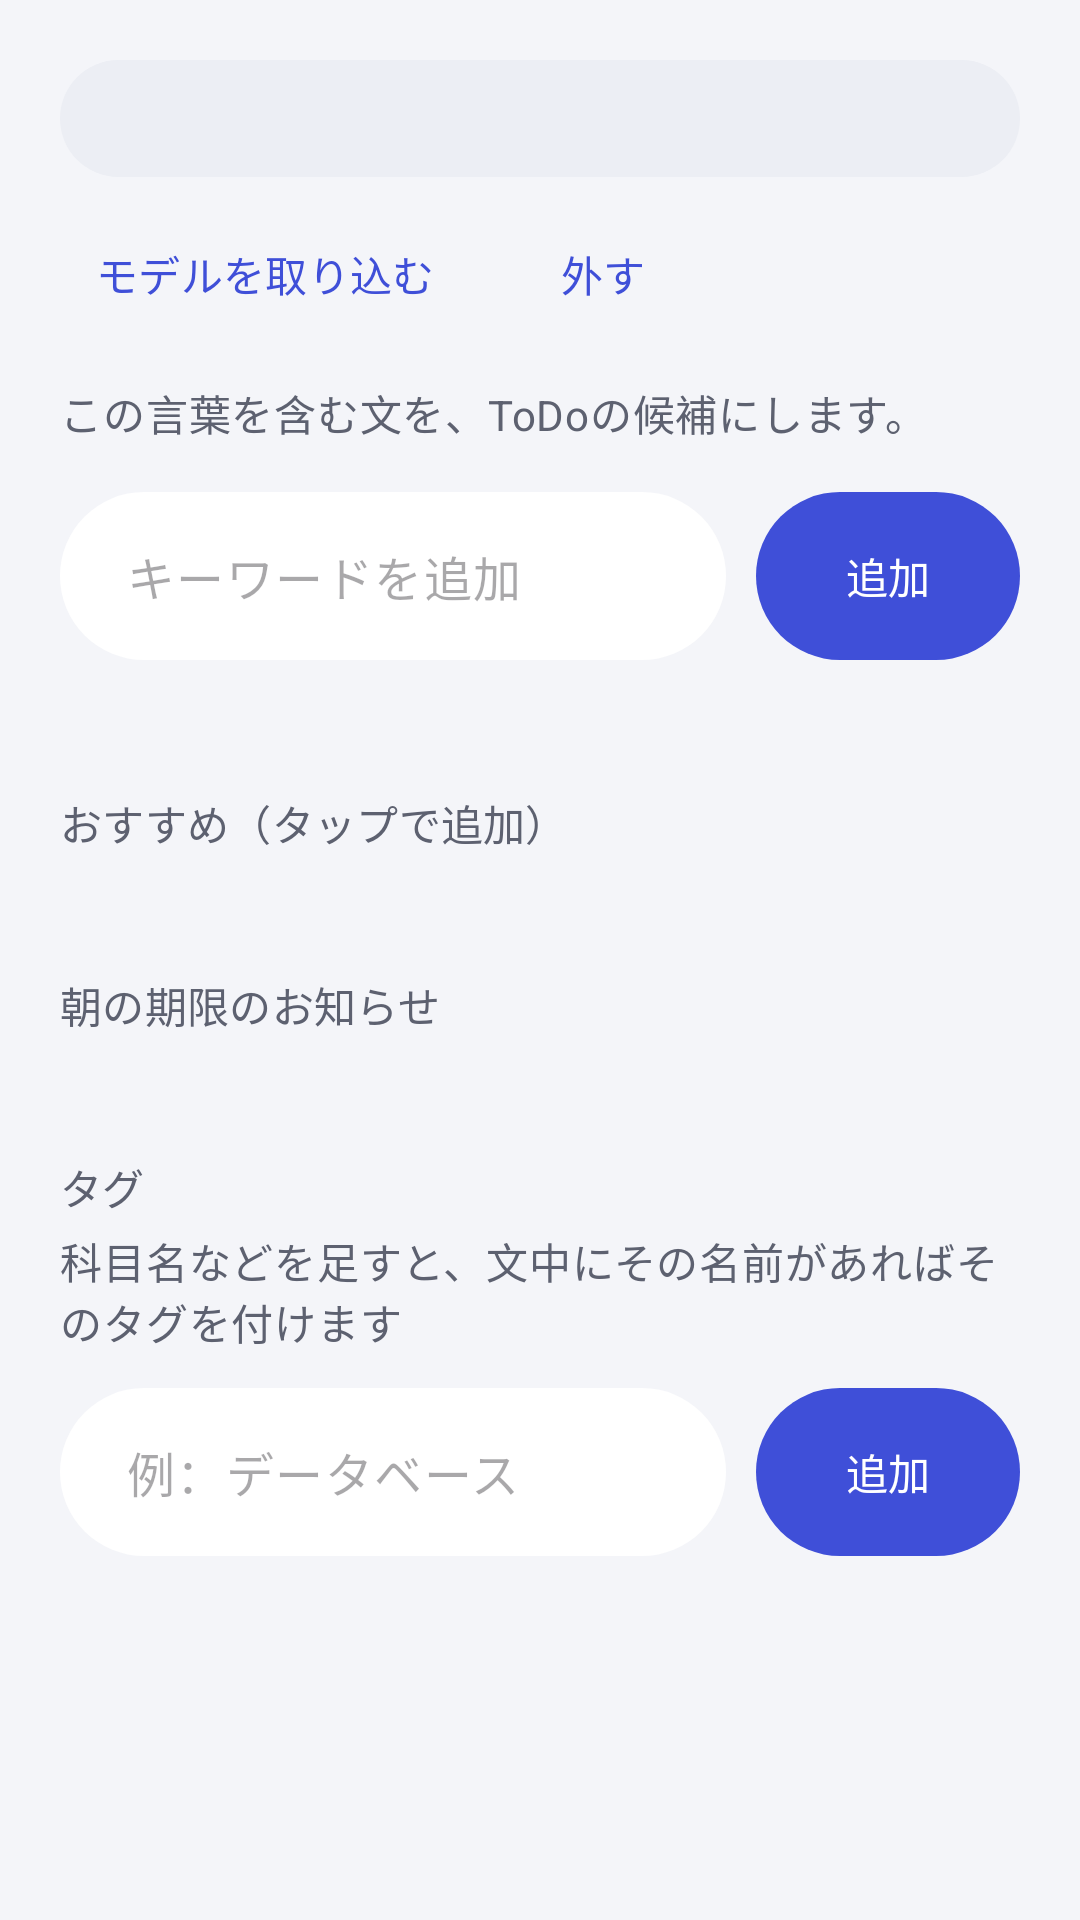

Android layout source for this screen:
<!-- AndroidManifest.xml: application theme Theme.MimiMemo -->
<!-- res/layout/activity_settings.xml -->
<?xml version="1.0" encoding="utf-8"?>
<ScrollView xmlns:android="http://schemas.android.com/apk/res/android"
    xmlns:app="http://schemas.android.com/apk/res-auto"
    android:layout_width="match_parent"
    android:layout_height="match_parent">

    <LinearLayout
        android:layout_width="match_parent"
        android:layout_height="wrap_content"
        android:orientation="vertical"
        android:padding="20dp">

        
        <TextView
            android:id="@+id/textAi"
            android:layout_width="match_parent"
            android:layout_height="wrap_content"
            android:layout_marginBottom="12dp"
            android:background="@drawable/bg_pill"
            android:backgroundTint="@color/surface_container"
            android:paddingHorizontal="16dp"
            android:paddingVertical="10dp"
            android:textAppearance="?attr/textAppearanceBodyMedium"
            android:textColor="?attr/colorOnSurface" />

        
        <LinearLayout
            android:layout_width="match_parent"
            android:layout_height="wrap_content"
            android:layout_marginTop="-4dp"
            android:layout_marginBottom="12dp"
            android:orientation="horizontal">

            <com.google.android.material.button.MaterialButton
                android:id="@+id/buttonImportModel"
                style="@style/Widget.Material3.Button.TextButton"
                android:layout_width="wrap_content"
                android:layout_height="wrap_content"
                android:text="@string/model_import" />

            <com.google.android.material.button.MaterialButton
                android:id="@+id/buttonRemoveModel"
                style="@style/Widget.Material3.Button.TextButton"
                android:layout_width="wrap_content"
                android:layout_height="wrap_content"
                android:text="@string/model_remove" />
        </LinearLayout>

        <TextView
            android:layout_width="match_parent"
            android:layout_height="wrap_content"
            android:text="@string/settings_description"
            android:textAppearance="?attr/textAppearanceBodyMedium"
            android:textColor="?attr/colorOnSurfaceVariant" />

        <LinearLayout
            android:layout_width="match_parent"
            android:layout_height="wrap_content"
            android:layout_marginTop="16dp"
            android:gravity="center_vertical"
            android:orientation="horizontal">

            
            <com.google.android.material.textfield.TextInputLayout
                android:id="@+id/layoutKeyword"
                style="@style/Widget.Material3.TextInputLayout.FilledBox"
                android:layout_width="0dp"
                android:layout_height="wrap_content"
                android:layout_weight="1"
                app:boxBackgroundColor="@color/card"
                app:boxCornerRadiusBottomEnd="28dp"
                app:boxCornerRadiusBottomStart="28dp"
                app:boxCornerRadiusTopEnd="28dp"
                app:boxCornerRadiusTopStart="28dp"
                app:boxStrokeWidth="0dp"
                app:boxStrokeWidthFocused="0dp"
                app:hintEnabled="false">

                <com.google.android.material.textfield.TextInputEditText
                    android:id="@+id/editKeyword"
                    android:layout_width="match_parent"
                    android:layout_height="56dp"
                    android:hint="@string/keyword_hint"
                    android:imeOptions="actionDone"
                    android:inputType="text"
                    android:paddingStart="22dp"
                    android:paddingTop="0dp"
                    android:paddingEnd="16dp"
                    android:paddingBottom="0dp" />
            </com.google.android.material.textfield.TextInputLayout>

            <com.google.android.material.button.MaterialButton
                android:id="@+id/buttonAdd"
                android:layout_width="wrap_content"
                android:layout_height="56dp"
                android:layout_marginStart="10dp"
                android:insetTop="0dp"
                android:insetBottom="0dp"
                android:paddingHorizontal="24dp"
                android:text="@string/action_add_keyword"
                app:cornerRadius="28dp" />
        </LinearLayout>

        <com.google.android.material.chip.ChipGroup
            android:id="@+id/chipGroup"
            android:layout_width="match_parent"
            android:layout_height="wrap_content"
            android:layout_marginTop="16dp" />

        
        <TextView
            android:id="@+id/labelSuggestions"
            style="@style/MimiMemo.SectionTitle"
            android:layout_width="wrap_content"
            android:layout_height="wrap_content"
            android:layout_marginTop="28dp"
            android:text="@string/keyword_suggestions" />

        <com.google.android.material.chip.ChipGroup
            android:id="@+id/suggestionGroup"
            android:layout_width="match_parent"
            android:layout_height="wrap_content"
            android:layout_marginTop="8dp" />

        
        <TextView
            style="@style/MimiMemo.SectionTitle"
            android:layout_width="wrap_content"
            android:layout_height="wrap_content"
            android:layout_marginTop="32dp"
            android:text="@string/morning_title" />

        <com.google.android.material.chip.ChipGroup
            android:id="@+id/chipsMorning"
            android:layout_width="match_parent"
            android:layout_height="wrap_content"
            android:layout_marginTop="8dp" />

        
        <TextView
            style="@style/MimiMemo.SectionTitle"
            android:layout_width="wrap_content"
            android:layout_height="wrap_content"
            android:layout_marginTop="32dp"
            android:text="@string/tags_title" />

        <TextView
            android:layout_width="match_parent"
            android:layout_height="wrap_content"
            android:layout_marginTop="4dp"
            android:text="@string/tags_description"
            android:textAppearance="?attr/textAppearanceBodyMedium"
            android:textColor="?attr/colorOnSurfaceVariant" />

        <LinearLayout
            android:layout_width="match_parent"
            android:layout_height="wrap_content"
            android:layout_marginTop="12dp"
            android:gravity="center_vertical"
            android:orientation="horizontal">

            <com.google.android.material.textfield.TextInputLayout
                android:id="@+id/layoutTag"
                style="@style/Widget.Material3.TextInputLayout.FilledBox"
                android:layout_width="0dp"
                android:layout_height="wrap_content"
                android:layout_weight="1"
                app:boxBackgroundColor="@color/card"
                app:boxCornerRadiusBottomEnd="28dp"
                app:boxCornerRadiusBottomStart="28dp"
                app:boxCornerRadiusTopEnd="28dp"
                app:boxCornerRadiusTopStart="28dp"
                app:boxStrokeWidth="0dp"
                app:boxStrokeWidthFocused="0dp"
                app:hintEnabled="false">

                <com.google.android.material.textfield.TextInputEditText
                    android:id="@+id/editTag"
                    android:layout_width="match_parent"
                    android:layout_height="56dp"
                    android:hint="@string/tag_hint"
                    android:imeOptions="actionDone"
                    android:inputType="text"
                    android:maxLength="12"
                    android:paddingStart="22dp"
                    android:paddingTop="0dp"
                    android:paddingEnd="16dp"
                    android:paddingBottom="0dp" />
            </com.google.android.material.textfield.TextInputLayout>

            <com.google.android.material.button.MaterialButton
                android:id="@+id/buttonAddTag"
                android:layout_width="wrap_content"
                android:layout_height="56dp"
                android:layout_marginStart="10dp"
                android:insetTop="0dp"
                android:insetBottom="0dp"
                android:paddingHorizontal="24dp"
                android:text="@string/action_add_keyword"
                app:cornerRadius="28dp" />
        </LinearLayout>

        <com.google.android.material.chip.ChipGroup
            android:id="@+id/tagGroup"
            android:layout_width="match_parent"
            android:layout_height="wrap_content"
            android:layout_marginTop="12dp" />

    </LinearLayout>
</ScrollView>
<!-- resources referenced by this layout -->
<resources>
  <color name="card">#FFFFFF</color>
  <color name="surface_container">#ECEEF4</color>
  <!-- drawable bg_pill (drawable) -->
  <?xml version="1.0" encoding="utf-8"?>
  <shape xmlns:android="http://schemas.android.com/apk/res/android" android:shape="rectangle">
      <solid android:color="#FFFFFFFF" />
      <corners android:radius="100dp" />
  </shape>
  <string name="action_add_keyword">追加</string>
  <string name="keyword_hint">キーワードを追加</string>
  <string name="keyword_suggestions">おすすめ（タップで追加）</string>
  <string name="model_import">モデルを取り込む</string>
  <string name="model_remove">外す</string>
  <string name="morning_title">朝の期限のお知らせ</string>
  <string name="settings_description">この言葉を含む文を、ToDoの候補にします。</string>
  <string name="tag_hint">例：データベース</string>
  <string name="tags_description">科目名などを足すと、文中にその名前があればそのタグを付けます</string>
  <string name="tags_title">タグ</string>
  <style name="MimiMemo.SectionTitle" parent="">
          <item name="android:textAppearance">?attr/textAppearanceTitleSmall</item>
          <item name="android:textColor">?attr/colorOnSurfaceVariant</item>
      </style>
  <color name="primary">#3F4FD8</color>
  <color name="on_primary">#FFFFFF</color>
  <color name="primary_container">#E3E6FF</color>
  <color name="on_primary_container">#151E6B</color>
  <color name="background">#F4F5F9</color>
  <color name="on_surface">#1A1C24</color>
  <color name="on_surface_variant">#5D6170</color>
  <color name="outline">#C9CCD6</color>
  <color name="card_stroke">#E6E8EF</color>
  <style name="MimiMemo.ActionBar" parent="Widget.Material3.ActionBar.Solid">
          <item name="background">@color/background</item>
          <item name="elevation">0dp</item>
          <item name="titleTextStyle">@style/MimiMemo.ActionBar.Title</item>
      </style>
  <style name="MimiMemo.ActionBarTheme" parent="ThemeOverlay.Material3.ActionBar">
          <item name="colorControlNormal">@color/on_surface</item>
          
          <item name="colorSurfaceContainer">@color/card</item>
      </style>
  <style name="MimiMemo.Dialog" parent="ThemeOverlay.Material3.MaterialAlertDialog">
          <item name="colorSurfaceContainerHigh">@color/card</item>
          <item name="shapeAppearanceCornerExtraLarge">@style/MimiMemo.Corner28</item>
      </style>
  <style name="MimiMemo.ActionBar.Title" parent="TextAppearance.Material3.TitleLarge">
          <item name="android:textColor">@color/on_surface</item>
          <item name="android:textStyle">bold</item>
      </style>
  <style name="MimiMemo.Corner28" parent="">
          <item name="cornerFamily">rounded</item>
          <item name="cornerSize">28dp</item>
      </style>
</resources>
